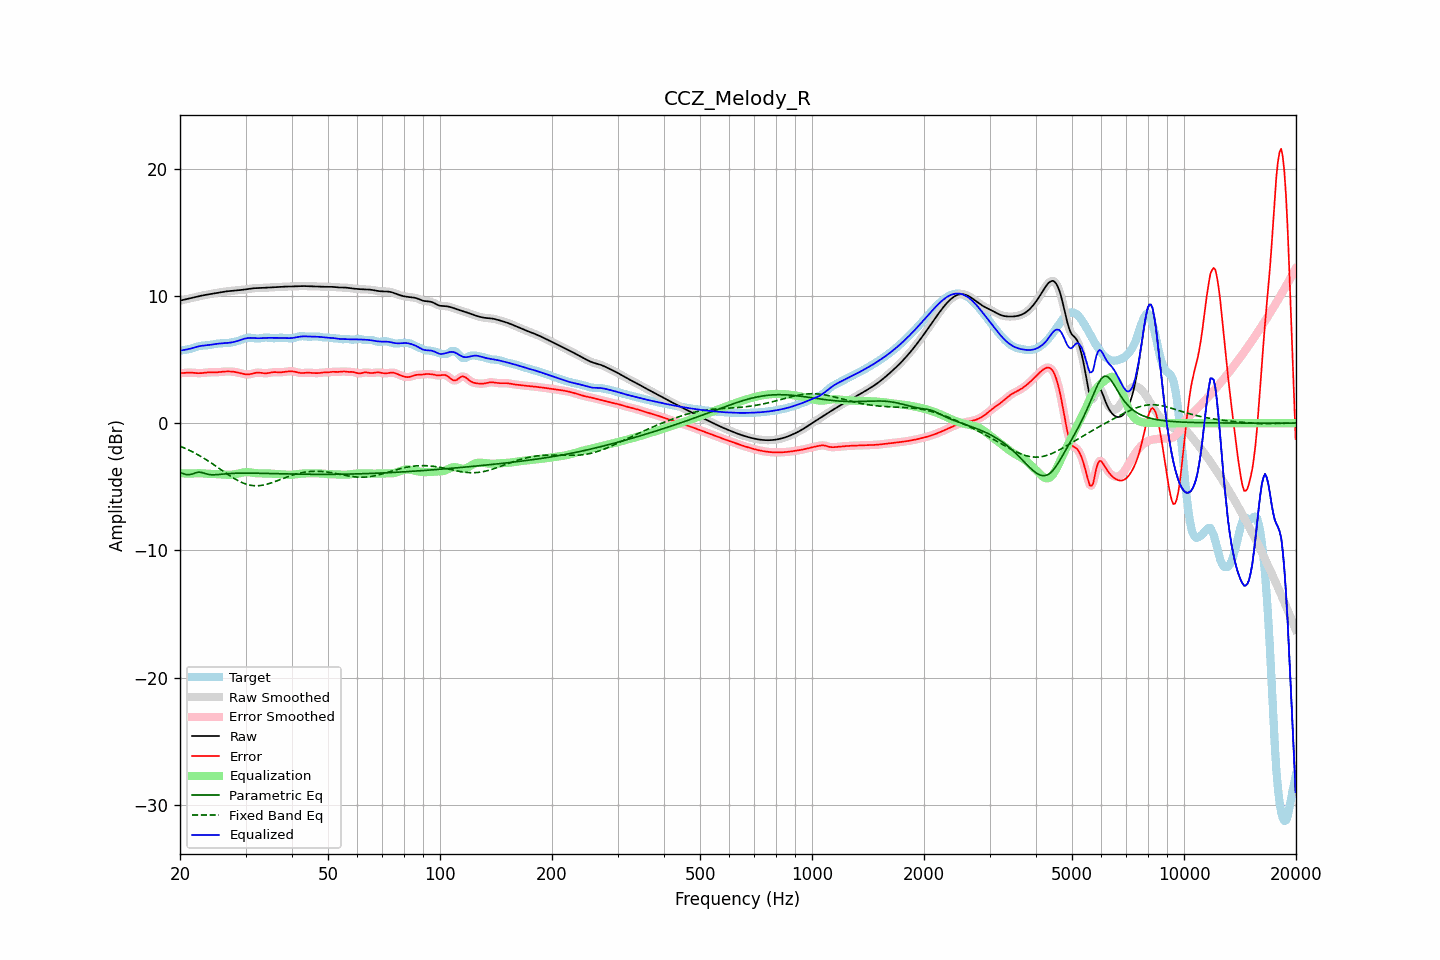

The file beside this chart, header and first rows:
frequency, raw, error, smoothed, error_smoothed, equalization, parametric_eq, fixed_band_eq, equalized_raw, equalized_smoothed, target
20.00, 9.62, 3.92, 9.62, 3.92, -3.93, -3.87, -1.80, 5.69, 5.69, 5.70
20.20, 9.65, 3.93, 9.65, 3.93, -3.94, -3.92, -1.86, 5.71, 5.71, 5.72
20.40, 9.68, 3.94, 9.68, 3.94, -3.94, -3.97, -1.91, 5.74, 5.74, 5.74
20.61, 9.71, 3.95, 9.71, 3.95, -3.95, -4.00, -1.97, 5.76, 5.76, 5.76
20.81, 9.74, 3.96, 9.74, 3.96, -3.95, -4.04, -2.02, 5.78, 5.78, 5.77
21.02, 9.77, 3.97, 9.77, 3.97, -3.96, -4.04, -2.08, 5.81, 5.81, 5.80
21.23, 9.80, 3.97, 9.80, 3.97, -3.96, -4.05, -2.14, 5.84, 5.84, 5.82
21.44, 9.83, 3.97, 9.83, 3.97, -3.96, -4.02, -2.21, 5.87, 5.87, 5.86
21.66, 9.86, 3.96, 9.86, 3.96, -3.95, -3.98, -2.27, 5.90, 5.90, 5.90
21.87, 9.89, 3.94, 9.89, 3.94, -3.95, -3.94, -2.34, 5.94, 5.94, 5.94
22.09, 9.92, 3.93, 9.92, 3.93, -3.94, -3.89, -2.40, 5.98, 5.98, 5.98
22.31, 9.95, 3.92, 9.95, 3.93, -3.93, -3.87, -2.47, 6.01, 6.01, 6.02
22.54, 9.98, 3.92, 9.98, 3.92, -3.93, -3.85, -2.54, 6.04, 6.04, 6.05
22.76, 10.00, 3.93, 10.00, 3.93, -3.94, -3.87, -2.62, 6.07, 6.07, 6.08
22.99, 10.03, 3.94, 10.03, 3.94, -3.94, -3.89, -2.69, 6.09, 6.09, 6.09
23.22, 10.05, 3.95, 10.05, 3.95, -3.95, -3.93, -2.77, 6.10, 6.10, 6.10
23.45, 10.08, 3.97, 10.08, 3.97, -3.96, -3.97, -2.85, 6.11, 6.11, 6.11
23.69, 10.10, 3.98, 10.10, 3.98, -3.97, -4.00, -2.93, 6.13, 6.13, 6.12
23.92, 10.12, 3.99, 10.12, 3.99, -3.98, -4.03, -3.01, 6.14, 6.14, 6.13
24.16, 10.14, 3.99, 10.14, 3.99, -3.99, -4.05, -3.09, 6.16, 6.16, 6.15
24.40, 10.17, 3.99, 10.17, 3.99, -3.99, -4.06, -3.17, 6.18, 6.18, 6.17
24.65, 10.19, 3.99, 10.19, 3.99, -3.99, -4.06, -3.26, 6.20, 6.20, 6.20
24.89, 10.21, 3.99, 10.21, 3.99, -4.00, -4.05, -3.35, 6.21, 6.21, 6.22
25.14, 10.24, 4.00, 10.24, 4.00, -4.00, -4.04, -3.43, 6.23, 6.23, 6.24
25.39, 10.26, 4.00, 10.26, 4.00, -4.01, -4.04, -3.52, 6.25, 6.25, 6.26
25.65, 10.28, 4.02, 10.28, 4.02, -4.02, -4.02, -3.61, 6.26, 6.26, 6.26
25.91, 10.30, 4.03, 10.30, 4.03, -4.03, -4.01, -3.70, 6.27, 6.27, 6.27
26.16, 10.32, 4.04, 10.32, 4.04, -4.04, -4.00, -3.79, 6.28, 6.28, 6.28
26.43, 10.34, 4.05, 10.34, 4.05, -4.05, -3.99, -3.87, 6.29, 6.29, 6.28
26.69, 10.35, 4.06, 10.35, 4.06, -4.06, -3.98, -3.96, 6.30, 6.30, 6.29
26.96, 10.37, 4.06, 10.37, 4.06, -4.06, -3.97, -4.05, 6.31, 6.31, 6.30
27.23, 10.38, 4.06, 10.38, 4.06, -4.06, -3.96, -4.13, 6.32, 6.32, 6.32
27.50, 10.39, 4.05, 10.39, 4.05, -4.05, -3.95, -4.21, 6.34, 6.34, 6.34
27.77, 10.40, 4.04, 10.40, 4.04, -4.04, -3.94, -4.29, 6.36, 6.36, 6.36
28.05, 10.41, 4.02, 10.41, 4.02, -4.02, -3.94, -4.37, 6.39, 6.39, 6.39
28.33, 10.42, 4.00, 10.42, 4.00, -3.99, -3.93, -4.44, 6.43, 6.43, 6.42
28.62, 10.43, 3.97, 10.43, 3.97, -3.97, -3.93, -4.51, 6.47, 6.47, 6.46
28.90, 10.45, 3.94, 10.45, 3.94, -3.94, -3.93, -4.58, 6.51, 6.51, 6.50
29.19, 10.46, 3.91, 10.46, 3.91, -3.91, -3.93, -4.64, 6.55, 6.55, 6.55
29.48, 10.48, 3.88, 10.48, 3.88, -3.88, -3.92, -4.69, 6.60, 6.60, 6.60
29.78, 10.49, 3.85, 10.49, 3.85, -3.86, -3.92, -4.74, 6.63, 6.63, 6.64
30.08, 10.51, 3.83, 10.51, 3.83, -3.85, -3.92, -4.78, 6.66, 6.66, 6.68
30.38, 10.53, 3.83, 10.53, 3.83, -3.85, -3.92, -4.82, 6.68, 6.68, 6.70
30.68, 10.55, 3.83, 10.55, 3.84, -3.86, -3.92, -4.85, 6.69, 6.69, 6.71
30.99, 10.57, 3.86, 10.57, 3.86, -3.87, -3.93, -4.88, 6.70, 6.70, 6.71
31.30, 10.58, 3.89, 10.58, 3.89, -3.89, -3.93, -4.90, 6.69, 6.69, 6.70
31.61, 10.60, 3.92, 10.60, 3.92, -3.91, -3.93, -4.91, 6.69, 6.69, 6.68
31.93, 10.61, 3.95, 10.60, 3.95, -3.93, -3.93, -4.92, 6.68, 6.68, 6.66
32.24, 10.61, 3.96, 10.61, 3.96, -3.94, -3.93, -4.92, 6.67, 6.67, 6.65
32.57, 10.61, 3.97, 10.61, 3.97, -3.95, -3.94, -4.91, 6.67, 6.67, 6.64
32.89, 10.62, 3.96, 10.62, 3.96, -3.95, -3.94, -4.90, 6.67, 6.67, 6.66
33.22, 10.62, 3.94, 10.62, 3.94, -3.94, -3.94, -4.88, 6.68, 6.68, 6.68
33.55, 10.63, 3.92, 10.63, 3.92, -3.94, -3.94, -4.86, 6.69, 6.69, 6.71
33.89, 10.64, 3.92, 10.64, 3.92, -3.94, -3.95, -4.83, 6.70, 6.70, 6.72
34.23, 10.64, 3.92, 10.64, 3.92, -3.94, -3.95, -4.80, 6.70, 6.70, 6.72
34.57, 10.65, 3.94, 10.65, 3.94, -3.95, -3.95, -4.76, 6.70, 6.70, 6.72
34.92, 10.66, 3.96, 10.66, 3.96, -3.96, -3.96, -4.72, 6.70, 6.70, 6.70
35.27, 10.67, 3.99, 10.67, 3.98, -3.97, -3.96, -4.68, 6.70, 6.70, 6.68
35.62, 10.67, 4.00, 10.67, 4.00, -3.98, -3.96, -4.64, 6.69, 6.69, 6.67
35.97, 10.68, 4.01, 10.68, 4.01, -3.99, -3.97, -4.59, 6.69, 6.69, 6.67
... 635 more rows
